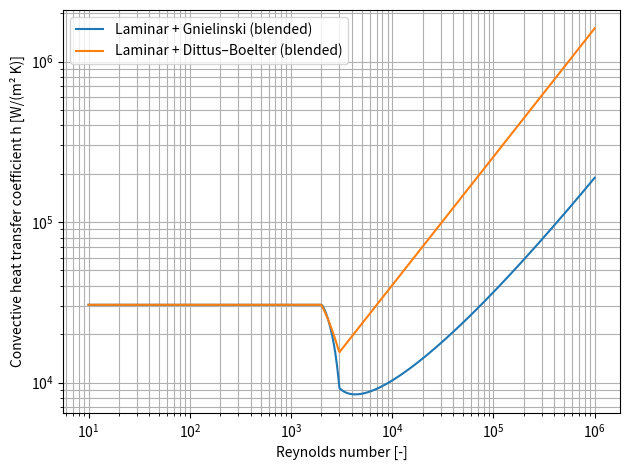

Write Python code to recreate this figure.
import numpy as np
import matplotlib.pyplot as plt

# -------------------------------------------------
# Parameters
# -------------------------------------------------
k  = 70.0       # thermal conductivity [W/(m K)]
Dh = 1e-2       # hydraulic diameter [m]
Pr = 0.01

Re1 = 2000.0
Re2 = 3000.0

# -------------------------------------------------
# Reynolds range
# -------------------------------------------------
Re = np.logspace(1, 6, 600)

# -------------------------------------------------
# Friction factor (Prandtl–von Kármán)
# -------------------------------------------------
def f(Re):
    t = 0.79 * np.log(Re) - 1.64
    return 1.0 / (t * t)

# -------------------------------------------------
# Gnielinski (standard)
# -------------------------------------------------
def Nu_gnielinski(Re, Pr):
    fp8 = f(Re) / 8.0
    num = fp8 * (Re - 1000.0) * Pr
    den = 1.0 + 12.7 * np.sqrt(fp8) * (Pr**(2.0/3.0) - 1.0)
    return num / den

# -------------------------------------------------
# Blended laminar + Gnielinski
# -------------------------------------------------
def h_blended_gnielinski(Re, Pr, k, Dh):
    Nu_lam = 4.36
    Nu = np.zeros_like(Re)

    for i, r in enumerate(Re):
        if r <= Re1:
            Nu[i] = Nu_lam
        elif r >= Re2:
            Nu[i] = Nu_gnielinski(r, Pr)
        else:
            chi = (r - Re1) / (Re2 - Re1)
            Nu[i] = (1.0 - chi) * Nu_lam + chi * Nu_gnielinski(r, Pr)

    return Nu * k / Dh

# -------------------------------------------------
# Dittus–Boelter
# -------------------------------------------------
def Nu_dittus_boelter(Re, Pr):
    return 0.023 * Re**0.8 * Pr**0.4

# -------------------------------------------------
# Blended laminar + Dittus–Boelter
# -------------------------------------------------
def h_blended_DB(Re, Pr, k, Dh):
    Nu_lam = 48.0 / 11.0
    Nu = np.zeros_like(Re)

    for i, r in enumerate(Re):
        if r <= Re1:
            Nu[i] = Nu_lam
        elif r >= Re2:
            Nu[i] = Nu_dittus_boelter(r, Pr)
        else:
            chi = (r - Re1) / (Re2 - Re1)
            Nu[i] = (1.0 - chi) * Nu_lam + chi * Nu_dittus_boelter(r, Pr)

    return Nu * k / Dh

# -------------------------------------------------
# Compute coefficients
# -------------------------------------------------
h_GN = h_blended_gnielinski(Re, Pr, k, Dh)
h_DB = h_blended_DB(Re, Pr, k, Dh)

# -------------------------------------------------
# Plot
# -------------------------------------------------
plt.figure()
plt.loglog(Re, h_GN, label="Laminar + Gnielinski (blended)")
plt.loglog(Re, h_DB, label="Laminar + Dittus–Boelter (blended)")
plt.xlabel("Reynolds number [-]")
plt.ylabel("Convective heat transfer coefficient h [W/(m² K)]")
plt.grid(True, which="both")
plt.legend()
plt.tight_layout()
plt.show()
